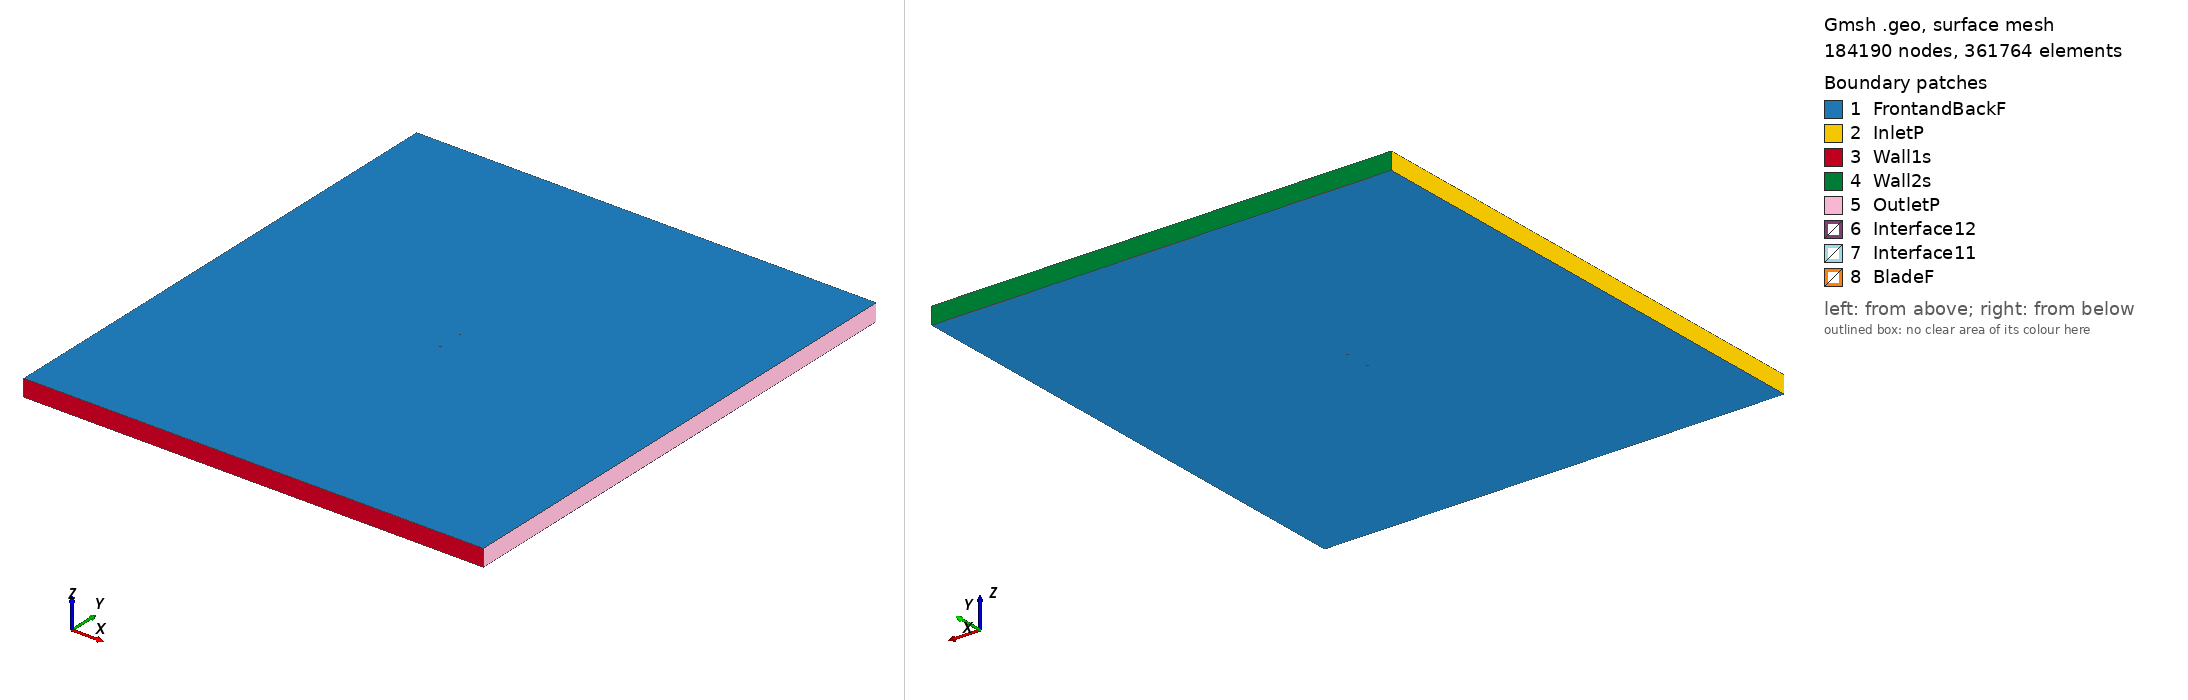

Gmsh geometry script, surface-meshed: 184190 nodes, 361764 surface elements. Boundary patches (legend numbers): 1 FrontandBackF, 2 InletP, 3 Wall1s, 4 Wall2s, 5 OutletP, 6 Interface12, 7 Interface11, 8 BladeF. Left view from above one corner, right view from below the opposite corner. Legend entries are the model's physical surfaces. The drawing asked Gmsh for element sizes between 1% and 20% of the model's largest extent; the script's own settings can give other sizes.

=== ah80136_tsr_4.935_aoa_-4.775.geo (drawn) ===
SetFactory("OpenCASCADE");

Point(1) = {0.074773, 0.748456, 0, 1.0};
Point(2) = {0.072361, 0.748081, 0, 1.0};
Point(3) = {0.069324, 0.747553, 0, 1.0};
Point(4) = {0.066022, 0.746902, 0, 1.0};
Point(5) = {0.062470, 0.746118, 0, 1.0};
Point(6) = {0.058685, 0.745202, 0, 1.0};
Point(7) = {0.054682, 0.744158, 0, 1.0};
Point(8) = {0.050480, 0.742989, 0, 1.0};
Point(9) = {0.046095, 0.741694, 0, 1.0};
Point(10) = {0.041546, 0.740279, 0, 1.0};
Point(11) = {0.036855, 0.738752, 0, 1.0};
Point(12) = {0.032039, 0.737134, 0, 1.0};
Point(13) = {0.027115, 0.735460, 0, 1.0};
Point(14) = {0.022105, 0.733759, 0, 1.0};
Point(15) = {0.017025, 0.732070, 0, 1.0};
Point(16) = {0.011896, 0.730440, 0, 1.0};
Point(17) = {0.006734, 0.728940, 0, 1.0};
Point(18) = {0.001555, 0.727631, 0, 1.0};
Point(19) = {-0.003619, 0.726544, 0, 1.0};
Point(20) = {-0.008768, 0.725680, 0, 1.0};
Point(21) = {-0.013866, 0.725030, 0, 1.0};
Point(22) = {-0.018891, 0.724576, 0, 1.0};
Point(23) = {-0.023820, 0.724300, 0, 1.0};
Point(24) = {-0.028628, 0.724181, 0, 1.0};
Point(25) = {-0.033298, 0.724210, 0, 1.0};
Point(26) = {-0.037806, 0.724388, 0, 1.0};
Point(27) = {-0.042133, 0.724716, 0, 1.0};
Point(28) = {-0.046262, 0.725183, 0, 1.0};
Point(29) = {-0.050172, 0.725768, 0, 1.0};
Point(30) = {-0.053848, 0.726463, 0, 1.0};
Point(31) = {-0.057271, 0.727258, 0, 1.0};
Point(32) = {-0.060425, 0.728138, 0, 1.0};
Point(33) = {-0.063298, 0.729081, 0, 1.0};
Point(34) = {-0.065875, 0.730056, 0, 1.0};
Point(35) = {-0.068140, 0.731041, 0, 1.0};
Point(36) = {-0.070086, 0.732020, 0, 1.0};
Point(37) = {-0.071702, 0.732994, 0, 1.0};
Point(38) = {-0.072984, 0.733954, 0, 1.0};
Point(39) = {-0.073922, 0.734864, 0, 1.0};
Point(40) = {-0.074509, 0.735674, 0, 1.0};
Point(41) = {-0.074740, 0.736368, 0, 1.0};
Point(42) = {-0.074618, 0.736981, 0, 1.0};
Point(43) = {-0.074147, 0.737560, 0, 1.0};
Point(44) = {-0.073332, 0.738115, 0, 1.0};
Point(45) = {-0.072174, 0.738636, 0, 1.0};
Point(46) = {-0.070680, 0.739124, 0, 1.0};
Point(47) = {-0.068856, 0.739613, 0, 1.0};
Point(48) = {-0.066717, 0.740131, 0, 1.0};
Point(49) = {-0.064267, 0.740677, 0, 1.0};
Point(50) = {-0.061519, 0.741233, 0, 1.0};
Point(51) = {-0.058485, 0.741784, 0, 1.0};
Point(52) = {-0.055173, 0.742324, 0, 1.0};
Point(53) = {-0.051600, 0.742856, 0, 1.0};
Point(54) = {-0.047782, 0.743382, 0, 1.0};
Point(55) = {-0.043736, 0.743902, 0, 1.0};
Point(56) = {-0.039479, 0.744415, 0, 1.0};
Point(57) = {-0.035027, 0.744913, 0, 1.0};
Point(58) = {-0.030401, 0.745400, 0, 1.0};
Point(59) = {-0.025622, 0.745875, 0, 1.0};
Point(60) = {-0.020709, 0.746334, 0, 1.0};
Point(61) = {-0.015682, 0.746770, 0, 1.0};
Point(62) = {-0.010564, 0.747170, 0, 1.0};
Point(63) = {-0.005372, 0.747527, 0, 1.0};
Point(64) = {-0.000133, 0.747841, 0, 1.0};
Point(65) = {0.005132, 0.748111, 0, 1.0};
Point(66) = {0.010400, 0.748352, 0, 1.0};
Point(67) = {0.015646, 0.748583, 0, 1.0};
Point(68) = {0.020848, 0.748809, 0, 1.0};
Point(69) = {0.025982, 0.749026, 0, 1.0};
Point(70) = {0.031028, 0.749231, 0, 1.0};
Point(71) = {0.035964, 0.749420, 0, 1.0};
Point(72) = {0.040769, 0.749582, 0, 1.0};
Point(73) = {0.045425, 0.749709, 0, 1.0};
Point(74) = {0.049912, 0.749796, 0, 1.0};
Point(75) = {0.054206, 0.749859, 0, 1.0};
Point(76) = {0.058291, 0.749912, 0, 1.0};
Point(77) = {0.062149, 0.749959, 0, 1.0};
Point(78) = {0.065763, 0.749993, 0, 1.0};
Point(79) = {0.069120, 0.750000, 0, 1.0};
Point(80) = {0.072202, 0.749981, 0, 1.0};
Point(81) = {0.074648, 0.749956, 0, 1.0};
Point(82) = {-0.074773, -0.748456, 0, 1.0};
Point(83) = {-0.072361, -0.748081, 0, 1.0};
Point(84) = {-0.069324, -0.747553, 0, 1.0};
Point(85) = {-0.066022, -0.746902, 0, 1.0};
Point(86) = {-0.062470, -0.746118, 0, 1.0};
Point(87) = {-0.058685, -0.745202, 0, 1.0};
Point(88) = {-0.054682, -0.744158, 0, 1.0};
Point(89) = {-0.050480, -0.742989, 0, 1.0};
Point(90) = {-0.046095, -0.741694, 0, 1.0};
Point(91) = {-0.041546, -0.740279, 0, 1.0};
Point(92) = {-0.036855, -0.738752, 0, 1.0};
Point(93) = {-0.032039, -0.737134, 0, 1.0};
Point(94) = {-0.027115, -0.735460, 0, 1.0};
Point(95) = {-0.022105, -0.733759, 0, 1.0};
Point(96) = {-0.017025, -0.732070, 0, 1.0};
Point(97) = {-0.011896, -0.730440, 0, 1.0};
Point(98) = {-0.006734, -0.728940, 0, 1.0};
Point(99) = {-0.001555, -0.727631, 0, 1.0};
Point(100) = {0.003619, -0.726544, 0, 1.0};
Point(101) = {0.008768, -0.725680, 0, 1.0};
Point(102) = {0.013866, -0.725030, 0, 1.0};
Point(103) = {0.018891, -0.724576, 0, 1.0};
Point(104) = {0.023820, -0.724300, 0, 1.0};
Point(105) = {0.028628, -0.724181, 0, 1.0};
Point(106) = {0.033298, -0.724210, 0, 1.0};
Point(107) = {0.037806, -0.724388, 0, 1.0};
Point(108) = {0.042133, -0.724716, 0, 1.0};
Point(109) = {0.046262, -0.725183, 0, 1.0};
Point(110) = {0.050172, -0.725768, 0, 1.0};
Point(111) = {0.053848, -0.726463, 0, 1.0};
Point(112) = {0.057271, -0.727258, 0, 1.0};
Point(113) = {0.060425, -0.728138, 0, 1.0};
Point(114) = {0.063298, -0.729081, 0, 1.0};
Point(115) = {0.065875, -0.730056, 0, 1.0};
Point(116) = {0.068140, -0.731041, 0, 1.0};
Point(117) = {0.070086, -0.732020, 0, 1.0};
Point(118) = {0.071702, -0.732994, 0, 1.0};
Point(119) = {0.072984, -0.733954, 0, 1.0};
Point(120) = {0.073922, -0.734864, 0, 1.0};
Point(121) = {0.074509, -0.735674, 0, 1.0};
Point(122) = {0.074740, -0.736368, 0, 1.0};
Point(123) = {0.074618, -0.736981, 0, 1.0};
Point(124) = {0.074147, -0.737560, 0, 1.0};
Point(125) = {0.073332, -0.738115, 0, 1.0};
Point(126) = {0.072174, -0.738636, 0, 1.0};
Point(127) = {0.070680, -0.739124, 0, 1.0};
Point(128) = {0.068856, -0.739613, 0, 1.0};
Point(129) = {0.066717, -0.740131, 0, 1.0};
Point(130) = {0.064267, -0.740677, 0, 1.0};
Point(131) = {0.061519, -0.741233, 0, 1.0};
Point(132) = {0.058485, -0.741784, 0, 1.0};
Point(133) = {0.055173, -0.742324, 0, 1.0};
Point(134) = {0.051600, -0.742856, 0, 1.0};
Point(135) = {0.047782, -0.743382, 0, 1.0};
Point(136) = {0.043736, -0.743902, 0, 1.0};
Point(137) = {0.039479, -0.744415, 0, 1.0};
Point(138) = {0.035027, -0.744913, 0, 1.0};
Point(139) = {0.030401, -0.745400, 0, 1.0};
Point(140) = {0.025622, -0.745875, 0, 1.0};
Point(141) = {0.020709, -0.746334, 0, 1.0};
Point(142) = {0.015682, -0.746770, 0, 1.0};
Point(143) = {0.010564, -0.747170, 0, 1.0};
Point(144) = {0.005372, -0.747527, 0, 1.0};
Point(145) = {0.000133, -0.747841, 0, 1.0};
Point(146) = {-0.005132, -0.748111, 0, 1.0};
Point(147) = {-0.010400, -0.748352, 0, 1.0};
Point(148) = {-0.015646, -0.748583, 0, 1.0};
Point(149) = {-0.020848, -0.748809, 0, 1.0};
Point(150) = {-0.025982, -0.749026, 0, 1.0};
Point(151) = {-0.031028, -0.749231, 0, 1.0};
Point(152) = {-0.035964, -0.749420, 0, 1.0};
Point(153) = {-0.040769, -0.749582, 0, 1.0};
Point(154) = {-0.045425, -0.749709, 0, 1.0};
Point(155) = {-0.049912, -0.749796, 0, 1.0};
Point(156) = {-0.054206, -0.749859, 0, 1.0};
Point(157) = {-0.058291, -0.749912, 0, 1.0};
Point(158) = {-0.062149, -0.749959, 0, 1.0};
Point(159) = {-0.065763, -0.749993, 0, 1.0};
Point(160) = {-0.069120, -0.750000, 0, 1.0};
Point(161) = {-0.072202, -0.749981, 0, 1.0};
Point(162) = {-0.074648, -0.749956, 0, 1.0};

// Lines: first blade (splines 1-4)
Spline(1) = {1:25};
Spline(2) = {25:57};
Spline(3) = {57:81};
Spline(4) = {81,1};

// Lines: second blade (splines 5-8)
Spline(5) = {82:106};
Spline(6) = {106:138};
Spline(7) = {138:162};
Spline(8) = {162,82};

// Outer domain (points 20001-4 and lines)
Point(163) = {-13.50000000, -15.00000000, 0, 1.0};
Point(164) = {-13.50000000, 15.00000000, 0, 1.0};
Point(165) = {13.50000000, 15.00000000, 0, 1.0};
Point(166) = {13.50000000, -15.00000000, 0, 1.0};
Line(11) = {163, 164};
Line(12) = {164, 165};
Line(13) = {165, 166};
Line(14) = {163, 166};

// Interface (between moving and stationary domain) (circles)
Circle(9) = {0, 0, 0, 0.80000000, 0, 2*Pi};
Circle(10) = {0, 0, 0, 0.80000000, 0, 2*Pi};

// Loops collect Lines/Splines/etc (blade1, blade2, domain, first circle)
Line Loop(1) = {1:4};
Line Loop(2) = {5:8};
Line Loop(3) = {11,12,13,-14};
Line Loop(4) = {9};

// BooleanDifference cuts out the circle/interface from the domain
Plane Surface(1) = {3};
Plane Surface(2) = {4};
BooleanDifference{ Surface{1}; Delete;}{ Surface{2}; Delete;}

// This one cuts out the blades from the inner circle/interface
Line Loop(6) = {10};
Plane Surface(5) = {6};
Plane Surface(6) = {1};
Plane Surface(7) = {2};
BooleanDifference{ Surface{5}; Delete;}{ Surface{6,7}; Delete;}

// extrude to 3rd dimension
Extrude {0, 0, 1} {Surface{1}; Surface{5}; Layers{1}; Recombine;}

// Physical Surfaces are the named boundaries (patches)
Physical Surface("Interface11") = {12};
Physical Surface("Interface12") = {10};

// sides of domain
Physical Surface("InletP") = {6};
Physical Surface("OutletP") = {9};

// top and bottom of domain
Physical Surface("Wall1s") = {7};
Physical Surface("Wall2s") = {8};

// Check FrontandBackF by ensuring there is nothing in the 3rd dimension
Physical Surface("FrontandBackF") = {1,11,5,21};
Physical Surface("BladeF") = {13:20};
Physical Volume("Turbine") = {2};
Physical Volume("Farfield") = {1};

// settings for airfoil boundary layer
Field[1] = BoundaryLayer;
Field[1].EdgesList = {1:8};
Field[1].hwall_n = 1e-3;
Field[1].thickness = 1.5e-2;
Field[1].ratio = 1.05;
Field[1].Quads = 1;
BoundaryLayer Field = 1;

// control points for mesh (blade and interface)
// floor((arc length / 1.5mm)/ 6) -> Transfinite Line
Transfinite Line {1,2,3,5,6,7} = 34 Using Progression 1;
Transfinite Line {4,8} = 2 Using Progression 1;
Transfinite Line {9, 15} = 800 Using Progression 1;

// For more information on gmsh syntax, visit http://gmsh.info/doc/texinfo/gmsh.html
